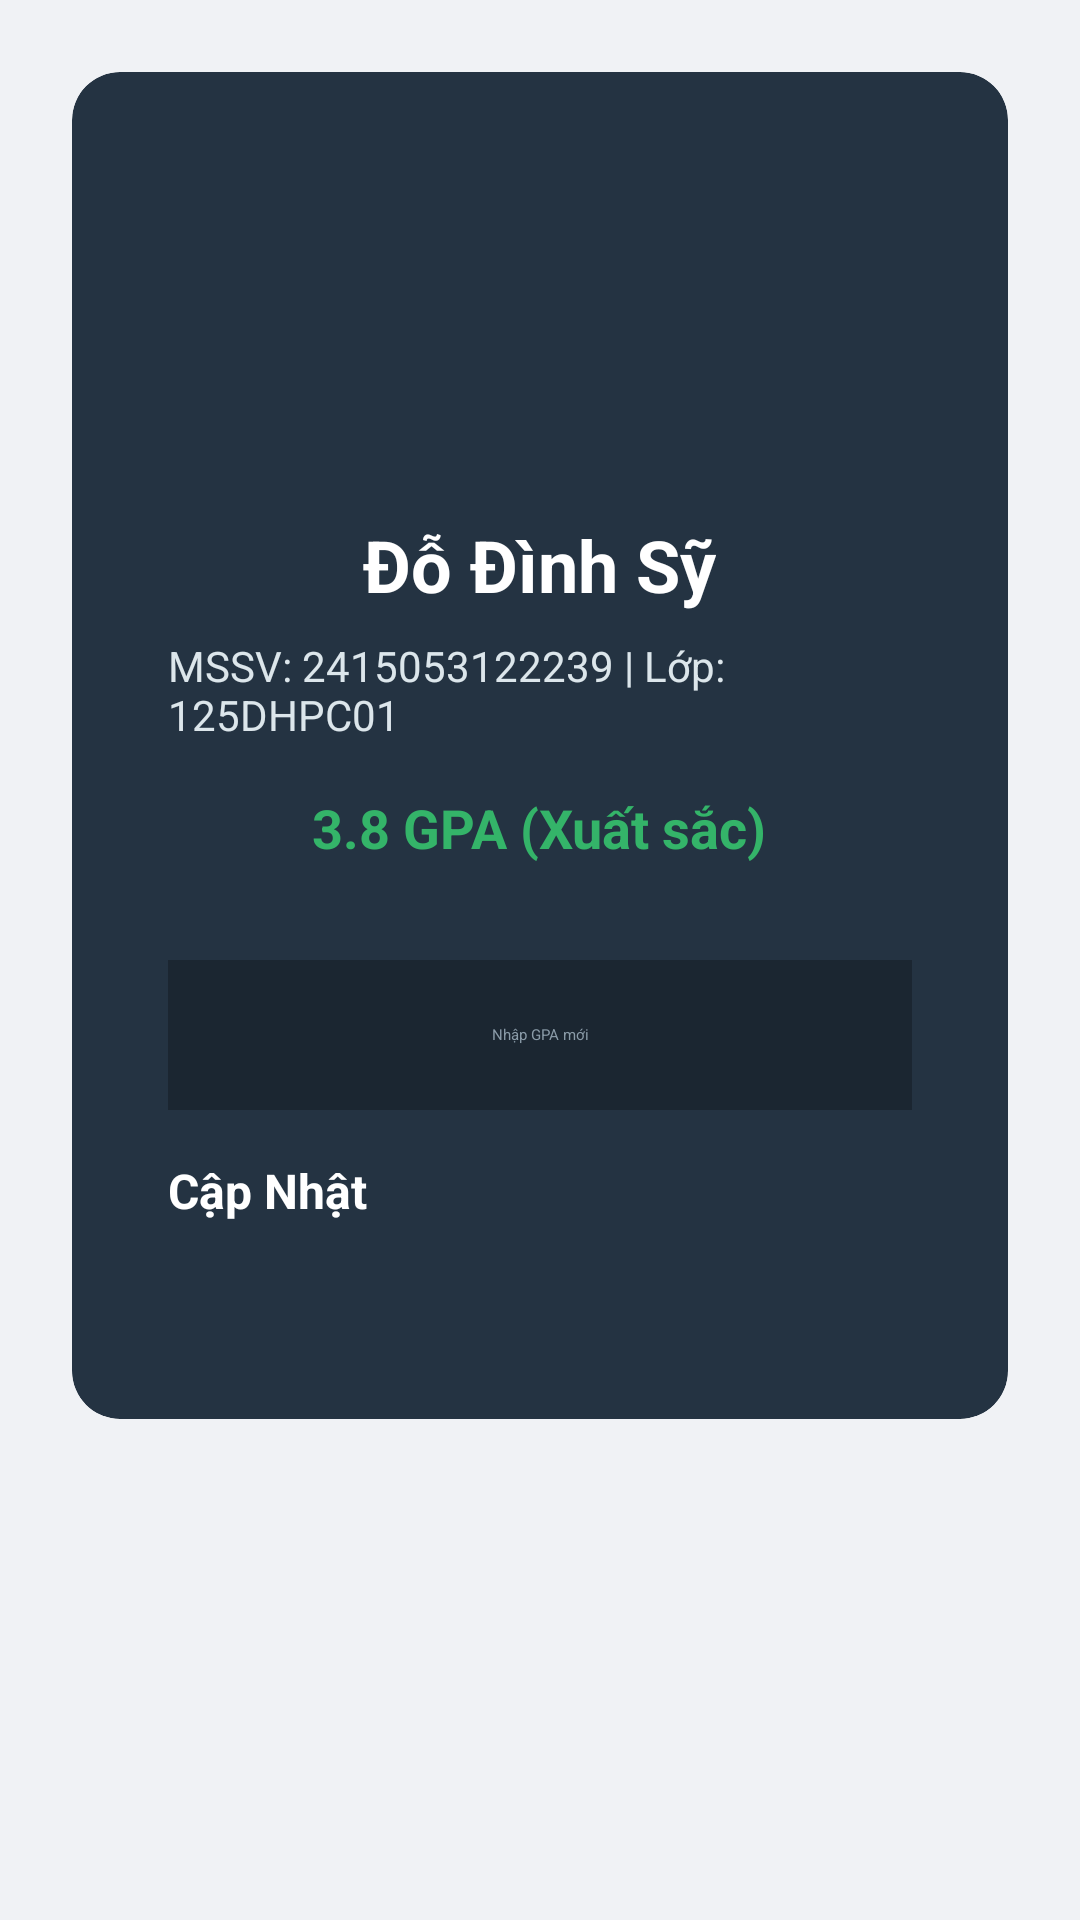

This screen was rendered from an Android layout file. Write that file and the resources it references.
<!-- AndroidManifest.xml: activity theme Theme.MyApplication -->
<!-- res/layout/activity_main.xml -->
<?xml version="1.0" encoding="utf-8"?>
<androidx.constraintlayout.widget.ConstraintLayout xmlns:android="http://schemas.android.com/apk/res/android"
    xmlns:app="http://schemas.android.com/apk/res-auto"
    xmlns:tools="http://schemas.android.com/tools"
    android:id="@+id/main"
    android:layout_width="match_parent"
    android:layout_height="match_parent"
    android:orientation="vertical"
    android:gravity="center"
    android:padding="24dp"
    android:background="#F0F2F5"
    tools:context=".MainActivity">

    
    <androidx.cardview.widget.CardView
        android:layout_width="match_parent"
        android:layout_height="wrap_content"
        app:cardCornerRadius="16dp"
        app:cardElevation="8dp"
        app:cardBackgroundColor="#243342">

        <LinearLayout
            android:layout_width="match_parent"
            android:layout_height="wrap_content"
            android:orientation="vertical"
            android:gravity="center"
            android:padding="32dp">

            
            <ImageView
                android:id="@+id/imgAvatar"
                android:layout_width="100dp"
                android:layout_height="100dp"
                app:srcCompat="@drawable/ic_launcher_background"
                app:tint="#FFFFFF" />


            <TextView
                android:id="@+id/tvName"
                android:layout_width="wrap_content"
                android:layout_height="wrap_content"
                android:text="Đỗ Đình Sỹ"
                android:textSize="24sp"
                android:textStyle="bold"
                android:textColor="#FFFFFF"
                android:layout_marginTop="16dp" />


            <TextView
                android:id="@+id/tvStudentId"
                android:layout_width="wrap_content"
                android:layout_height="wrap_content"
                android:text="MSSV: 2415053122239 | Lớp: 125DHPC01"
                android:textSize="14sp"
                android:textColor="#DCE6EB"
                android:layout_marginTop="8dp" />


            <TextView
                android:id="@+id/tvGpaBadge"
                android:layout_width="wrap_content"
                android:layout_height="wrap_content"
                android:text="3.8 GPA (Xuất sắc)"
                android:textSize="18sp"
                android:textStyle="bold"
                android:textColor="#34B469"
                android:layout_marginTop="16dp" />


            <EditText
                android:id="@+id/edtNewGpa"
                android:layout_width="match_parent"
                android:layout_height="50dp"
                android:hint="Nhập GPA mới"
                android:inputType="numberDecimal"
                android:gravity="center"
                android:textColor="#FFFFFF"
                android:textColorHint="#8A9BA8"
                android:background="#1B2631"
                android:layout_marginTop="32dp" />


            <Button
                android:id="@+id/btnUpdateGpa"
                android:layout_width="match_parent"
                android:layout_height="55dp"
                android:text="Cập Nhật"
                android:textSize="16sp"
                android:textStyle="bold"
                android:backgroundTint="#34B469"
                android:textColor="#FFFFFF"
                android:layout_marginTop="16dp" />

        </LinearLayout>
    </androidx.cardview.widget.CardView>


</androidx.constraintlayout.widget.ConstraintLayout>
<!-- resources referenced by this layout -->
<resources>

</resources>
